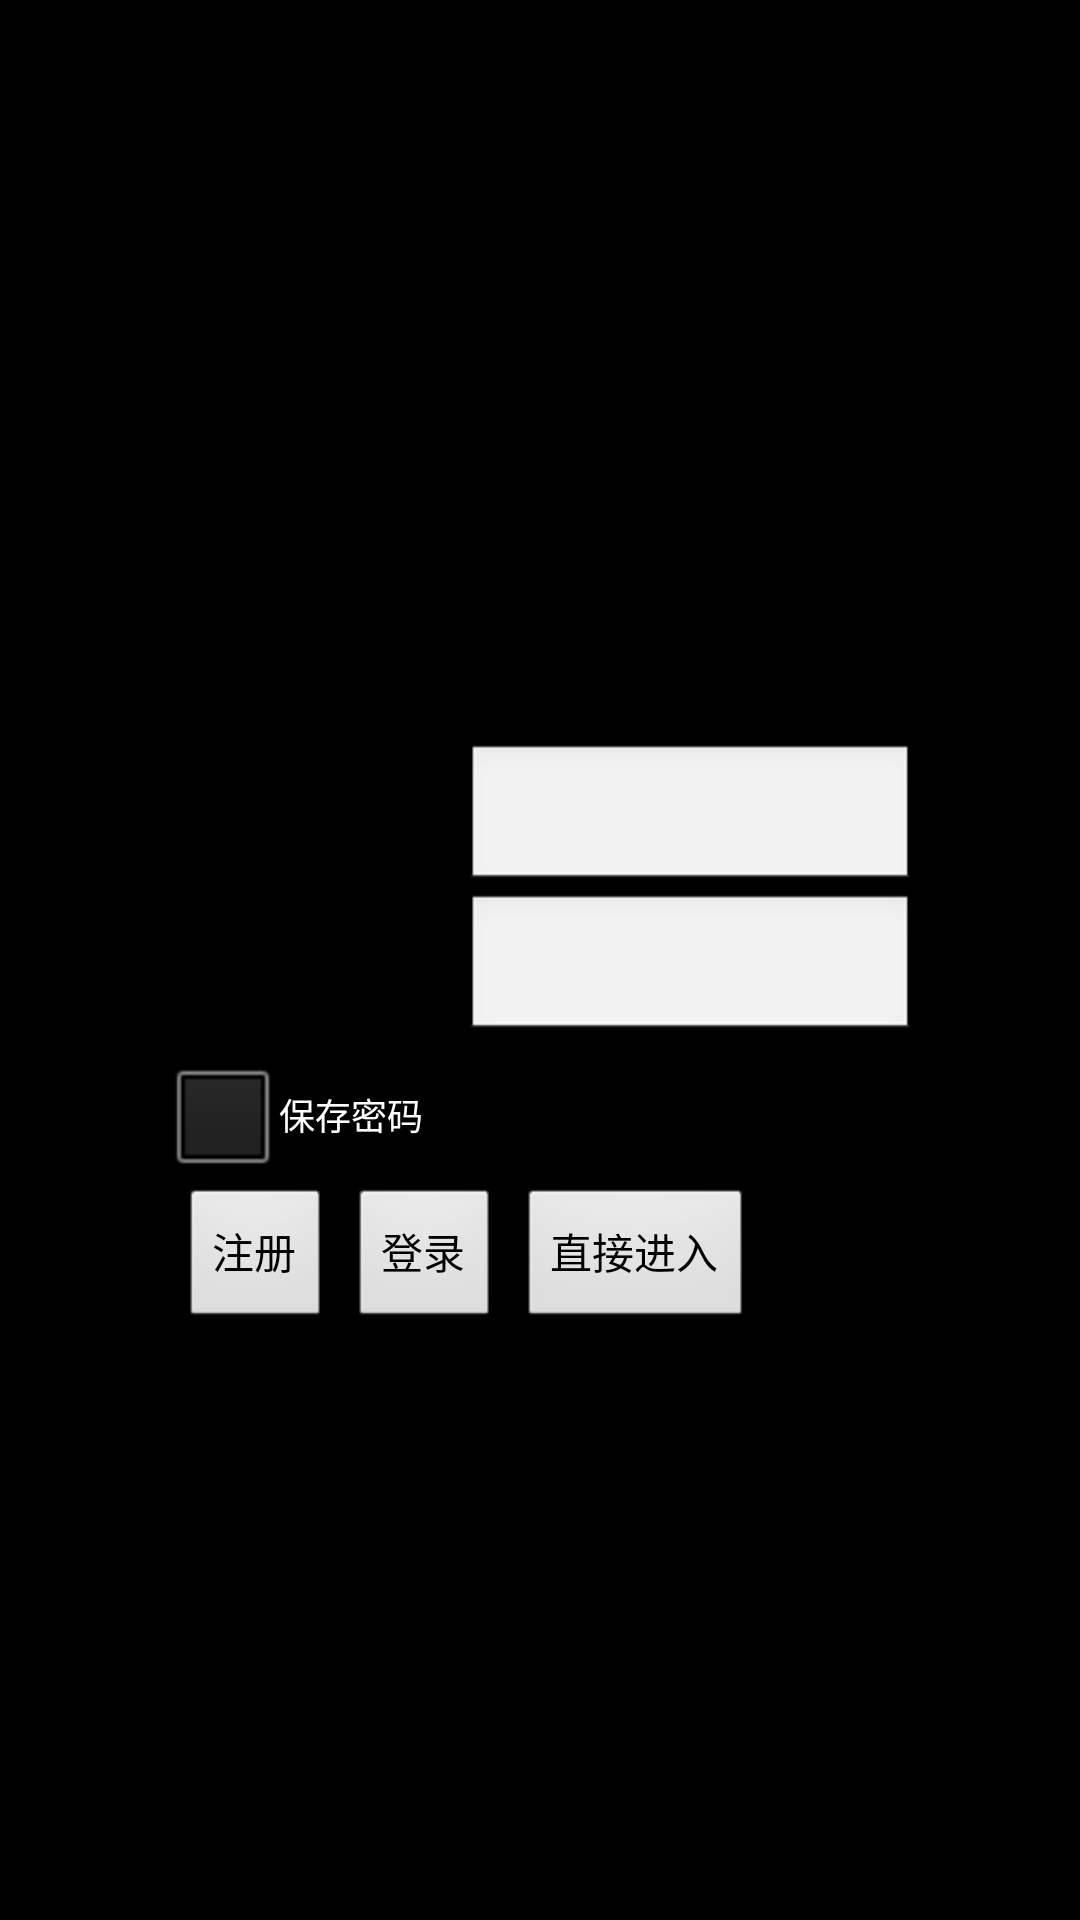

The Android layout XML behind this screen, and the referenced resources:
<!-- AndroidManifest.xml: application theme android:Theme.NoTitleBar -->
<!-- res/layout/login_layout.xml -->
<RelativeLayout xmlns:android="http://schemas.android.com/apk/res/android"
    xmlns:tools="http://schemas.android.com/tools"
    android:layout_width="match_parent"
    android:layout_height="match_parent"
    tools:context=".LoginActivity" >
   
<LinearLayout 
    android:layout_width="fill_parent"
    android:layout_height="fill_parent"
    android:background="@drawable/view2"
    android:id="@+id/myLinear1"
    android:orientation="vertical" >

    <LinearLayout
        android:layout_width="fill_parent"
        android:layout_height="fill_parent"
        android:gravity="center"
        android:id="@+id/dddd"
        android:orientation="vertical" >

        <TextView
            android:layout_width="wrap_content"
            android:layout_height="wrap_content"
            android:text="登录"
            android:textColor="#000000"
            android:textSize="25sp" />

        <LinearLayout
            android:layout_width="250dp"
            android:layout_height="wrap_content"
            android:layout_marginLeft="10dp"
            android:layout_marginRight="10dp"
            android:layout_marginTop="15dp"
            android:orientation="vertical" >

            <LinearLayout
                android:layout_width="fill_parent"
                android:layout_height="wrap_content"
                android:orientation="horizontal" >

                <LinearLayout
                    android:layout_width="fill_parent"
                    android:layout_height="100dp"
                    android:orientation="vertical" >

                    <LinearLayout
                        android:layout_width="fill_parent"
                        android:layout_height="50dp"
                        android:orientation="horizontal" >

                        <TextView
                            android:id="@+id/tv_account"
                            android:layout_width="90dp"
                            android:layout_height="wrap_content"
                            android:layout_marginRight="10dp"
                            android:textColor="#000000"
                            android:text="用户名:"
                            android:textSize="15sp" />

                        <AutoCompleteTextView
                            android:id="@+id/cardNumAuto"
                            android:layout_width="fill_parent"
                            android:layout_height="50dp" >
                        </AutoCompleteTextView>
                    </LinearLayout>

                    <LinearLayout
                        android:layout_width="fill_parent"
                        android:layout_height="50dp"
                        android:orientation="horizontal" >

                        <TextView
                            android:layout_width="90dp"
                            android:layout_height="wrap_content"
                            android:layout_marginRight="10dp"
                            android:textColor="#000000"
                            android:text="密码:"
                            android:textSize="15sp" />

                        <EditText
                            android:id="@+id/passwordET"
                            android:layout_width="fill_parent"
                            android:layout_height="50dp" >
                        </EditText>
                    </LinearLayout>
                </LinearLayout>
            </LinearLayout>

            <LinearLayout
                android:layout_width="wrap_content"
                android:layout_height="wrap_content"
                android:orientation="horizontal" >

                <CheckBox
                    android:id="@+id/savePasswordCB"
                    android:layout_width="wrap_content"
                    android:layout_height="wrap_content"
                    android:text="保存密码" 
                    android:textSize="12dp">
                </CheckBox>
                
            </LinearLayout>
             
            <LinearLayout
                android:layout_width="fill_parent"
                android:layout_height="wrap_content"
                android:orientation="horizontal" >

                <Button
                    android:id="@+id/resBT"
                    android:layout_width="wrap_content"
                    android:layout_height="wrap_content"
                    android:layout_marginLeft="5dp"
                    android:layout_marginRight="1dp"
                    android:text="注册" >
                </Button>
                
                <Button
                    android:id="@+id/logBT"
                    android:layout_width="wrap_content"
                    android:layout_height="wrap_content"
                    android:layout_marginLeft="5dp"
                    android:layout_marginRight="1dp"
                    android:text="登录" >
                </Button>
                
                <Button
                    android:id="@+id/goto_map"
                    android:layout_width="wrap_content"
                    android:layout_height="wrap_content"
                    android:layout_marginLeft="5dp"
                    android:layout_marginRight="1dp"
                    android:text="直接进入" >
                </Button>
            </LinearLayout>

        </LinearLayout>
    </LinearLayout>

</LinearLayout>

</RelativeLayout>
<!-- resources referenced by this layout -->
<resources>

</resources>
